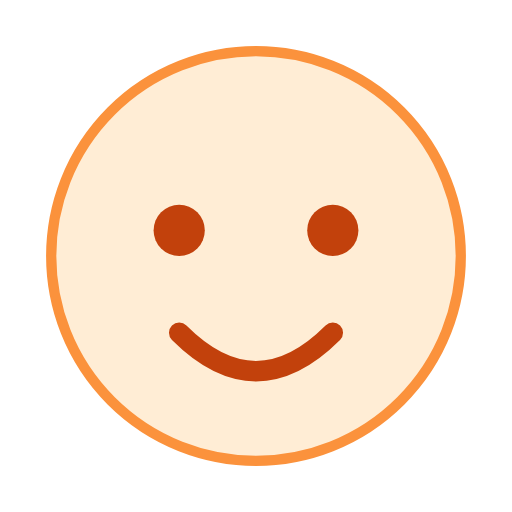
t = 0.00 s
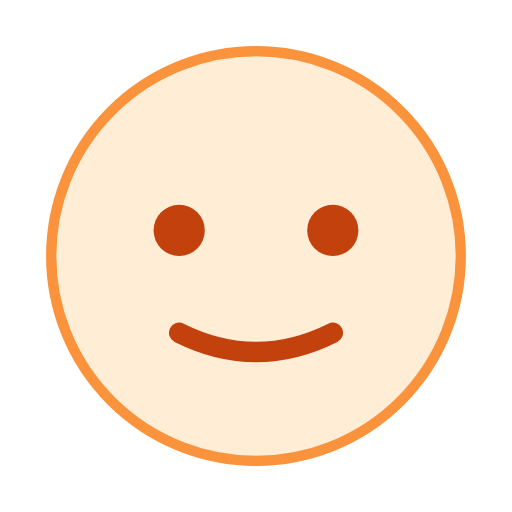
t = 0.38 s
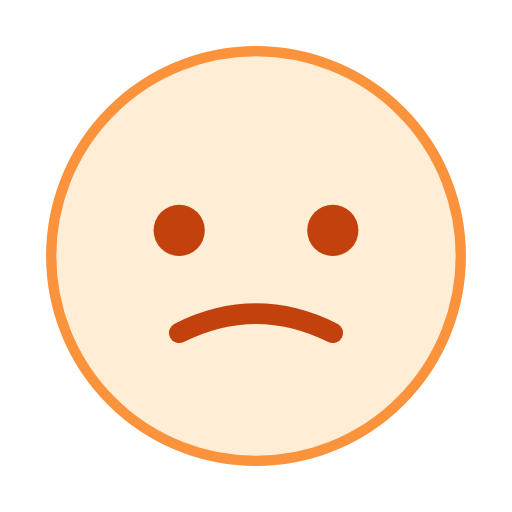
t = 1.13 s
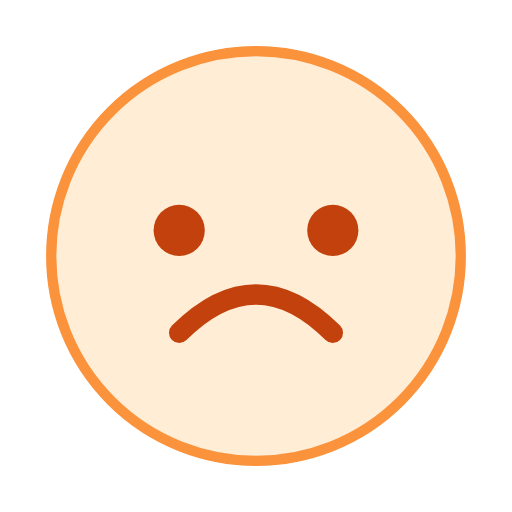
t = 1.50 s
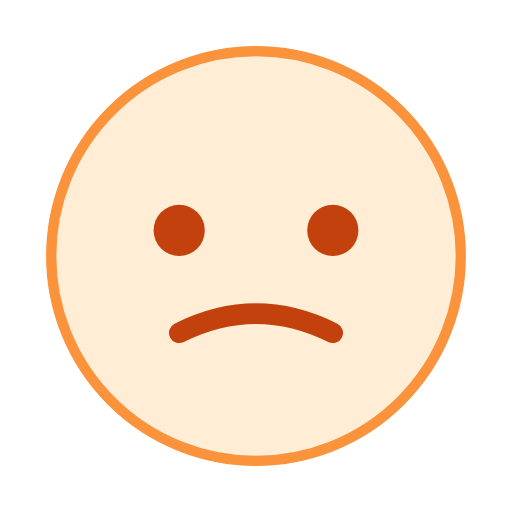
t = 1.88 s
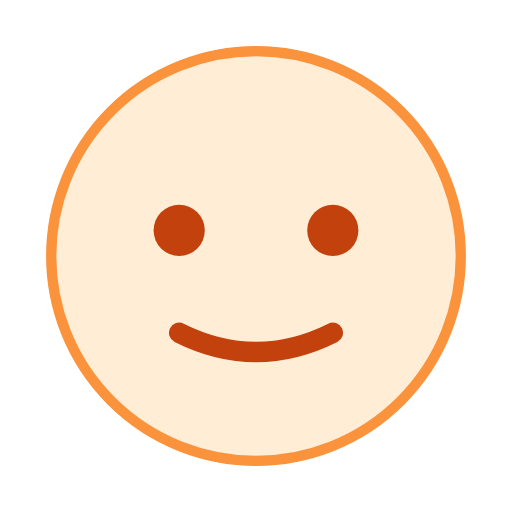
t = 2.63 s

The animated SVG that drew these frames (rendered in a browser with its animation timeline set to each time). Animation: 1 SMIL element (animate=1); one cycle of 3.00 s, repeats indefinitely.

<svg viewBox="0 0 100 100" xmlns="http://www.w3.org/2000/svg">
        <circle cx="50" cy="50" r="40" fill="#ffedd5" stroke="#fb923c" stroke-width="2"/>
        <circle cx="35" cy="45" r="5" fill="#c2410c"/>
        <circle cx="65" cy="45" r="5" fill="#c2410c"/>
        <path d="M35 65 Q 50 80 65 65" fill="none" stroke="#c2410c" stroke-width="4" stroke-linecap="round">
            <animate attributeName="d" values="M35 65 Q 50 80 65 65; M35 65 Q 50 50 65 65; M35 65 Q 50 80 65 65" dur="3s" repeatCount="indefinite" />
        </path>
    </svg>